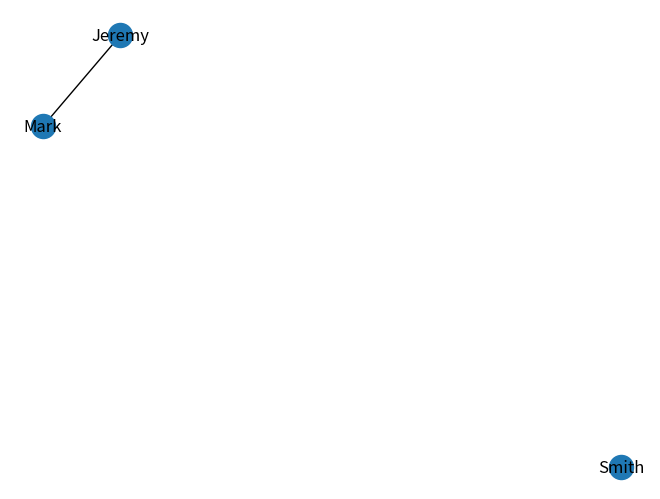
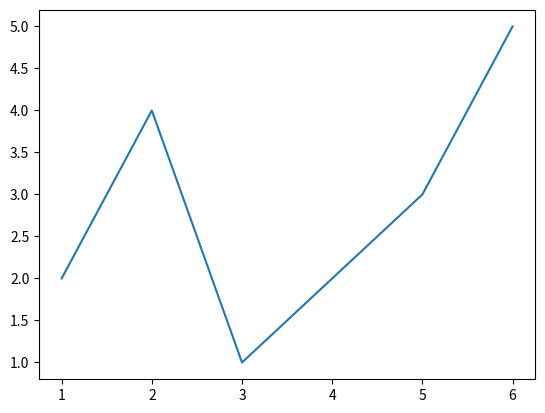

Here is the Python script that generated these plots, in order:
#!/usr/bin/env python3
import networkx as nx
import matplotlib.pyplot as plt

# to create an empty graph, g
g = nx.Graph()

# adding one node at a time
g.add_node("Jeremy")

# alternatively, multiple nodes can be added
g.add_nodes_from(["Mark", "Smith"])

# Properties can be added to nodes during creation by passing a node
# and dictionary tuple
g.add_nodes_from([("Mark", {"followers": 2100}), ("Smith", {"followers": 130})])

# to add an edge to the graph
g.add_edge("Jeremy", "Mark")

# any nodes specified as part of that edge not already in the graph
# will be added implicitly.

# Plot it

nx.draw(g, with_labels=True)
# plt.savefig("./img/intro_graph.png")
plt.show()

x = [1, 2, 3, 4, 5, 6]
y = [2, 4, 1, 2, 3, 5]

fig, ax = plt.subplots()
fig.set_facecolor("w")
ax.plot(x, y)
plt.show()
